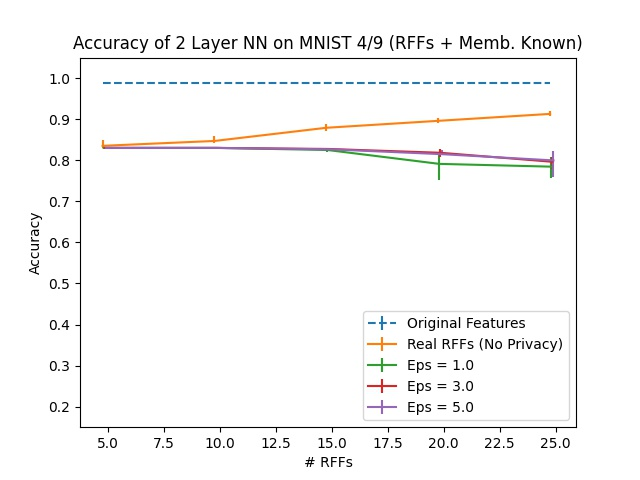

The table this chart was drawn from, first rows:
Dimension, RFF Real, RFF Real 25, RFF Real 75, Eps = 1.0, Eps = 1.0 25, Eps = 1.0 75, Eps = 2.0, Eps = 2.0 25, Eps = 2.0 75, Eps = 3.0, Eps = 3.0 25, Eps = 3.0 75, Eps = 4.0, Eps = 4.0 25, Eps = 4.0 75, Eps = 5.0, Eps = 5.0 25, Eps = 5.0 75, Original Features
5, 0.8352, 0.005917, 0.01352, 0.8301, 0.0, 0.0, 0.8301, 0.0, 0.0, 0.8301, 0.0, 0.0, 0.8301, 0.0, 0.0, 0.8301, 0.0, 0.0, 0.9873
10, 0.847, 0.005917, 0.01099, 0.8301, 0.0, 0.0, 0.8301, 0.0, 0.0, 0.8301, 0.0, 0.0, 0.8301, 0.0, 0.0, 0.8301, 0.0, 0.0, 0.9873
15, 0.8791, 0.006762, 0.01014, 0.825, 0.004227, 0.004227, 0.825, 0.01183, 0.002536, 0.8276, 0.004227, 0.002536, 0.8267, 0.007608, 0.001691, 0.8267, 0.002536, 0.002536, 0.9873
20, 0.896, 0.005917, 0.005917, 0.7912, 0.03973, 0.02536, 0.8081, 0.02282, 0.01183, 0.8183, 0.01014, 0.009298, 0.8005, 0.02451, 0.01691, 0.8149, 0.0008453, 0.009298, 0.9873
25, 0.9129, 0.005072, 0.007608, 0.7844, 0.0279, 0.02451, 0.798, 0.0541, 0.01775, 0.7963, 0.01691, 0.01268, 0.7895, 0.03635, 0.02367, 0.7997, 0.04142, 0.02198, 0.9873
